Run: headless pygame with SDL's dummy video driver; simulated clock (each Clock.tick advances the game by its frame time, no real sleeping); random seed 0; keys injected as events and as key.get_pressed() state; mouse plan: one left click at the window centre at the start of phase 2, then a move to the lower-right quarter at the start of phase 3.
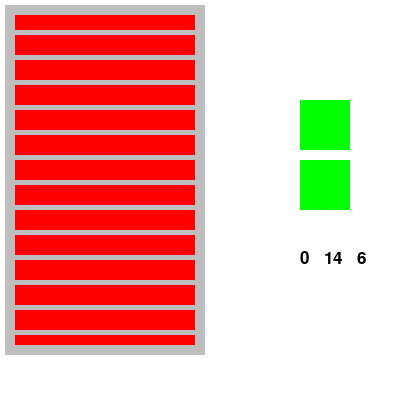
Frame 1 of 4 · flips 1–60 · no input
Frame 2 of 4 · flips 61–180 · clicked the window centre · tapped SPACE, RETURN · held RIGHT (→), D · screen unchanged from frame 1, image omitted
Frame 3 of 4 · flips 181–300 · moved the mouse to the lower-right quarter · held DOWN (↓), S · screen unchanged from frame 2, image omitted
Frame 4 of 4 · flips 301–420 · held LEFT (←), A, UP (↑), W · screen unchanged from frame 3, image omitted

The pygame program that drew these frames:

import pygame
import os

WIDTH = 190
HEIGHT = 340

RED = (255, 0, 0)

pygame.init()
main = pygame.display.set_mode((400, 400))
clock = pygame.time.Clock()
run = True


def Rounding(roundin):
    n = str(int(roundin)) + ".7"
    n = float(n)
    if roundin > n:
        roundoff = int(roundin) + 1
    else:
        roundoff = int(roundin)
    return roundoff


def addElements(Links='', Names='', count_el = 0, size=20):
    board = 0
    Elements = []
    for i in range(count_el):
        if i != 0:
            board += 5
        Elements.append(pygame.Rect(0, board + size * i, HEIGHT, 20))
    return Elements

class List:
    def __init__(self, win, slider_rect, x, y, width, heidth, y_max, step, count_elements):
        self.x = x
        self.y = y
        self.width = width
        self.heidth = heidth
        self.win = win
        self.slider_rect = slider_rect
        self.main_pos_sider_serface = 5
        self.y_max = y_max
        self.step = step
        self.count_elements = count_elements

    def draw(self, color, color_button, Elements):
        main.blit(self.win, (self.x, self.y))
        self.win.fill(color)
        self.slider_rect.fill(color)
        if Elements:
            for i in Elements:
                pygame.draw.rect(self.slider_rect, color_button, i)
        self.win.blit(self.slider_rect, (5, self.main_pos_sider_serface))
        pygame.draw.rect(self.win, color, (0, 0, self.width + 10, self.heidth + 10), 10)

    def Motion(self, position):
        if position:
            if self.main_pos_sider_serface < 5:
                self.main_pos_sider_serface += self.step
                while self.main_pos_sider_serface > 5:
                    self.main_pos_sider_serface -= 1
        else:
            if self.main_pos_sider_serface + self.y_max > HEIGHT + 5:
                self.main_pos_sider_serface -= self.step
                while self.main_pos_sider_serface + self.y_max < HEIGHT + 5:
                    self.main_pos_sider_serface += 1

    def Action(self):
        max_el = abs((self.main_pos_sider_serface - 5 + self.y_max - self.heidth) / 25)
        min_el = abs((self.main_pos_sider_serface - 5) / 25)
        avegage_el = 0
        font = pygame.font.Font(None, 25)
        main.blit(font.render(str(Rounding(min_el)) + "   " + str(self.count_elements - Rounding(min_el) - Rounding(max_el)) + "   " + str(Rounding(max_el)), True, pygame.Color("black")), (300, 250))


count = 20
List_rects = addElements('', '', count)
size_list_rect = len(List_rects)
max_y_list_rect = List_rects[size_list_rect - 1].y + 20

Link = "Images"
fileList = []
slider_win = pygame.Surface((WIDTH, max_y_list_rect))
List_main = pygame.Surface((WIDTH + 10, HEIGHT + 10))
getList = List(List_main, slider_win, 5, 5, WIDTH, HEIGHT, max_y_list_rect, 17, count)


def ReadDirs(Links, usePath):
    for root, dirs, files in os.walk(usePath):
        for file in files:
            Links.append(os.path.join(root, file))
    return Links


while True:
    main.fill(pygame.Color('white'))

    getList.draw(pygame.Color('gray'), pygame.Color('red'), List_rects)

    if run:
        fileList = ReadDirs(fileList, Link)
        run = False

    UpButton = pygame.Rect(300, 100, 50, 50)
    pygame.draw.rect(main, pygame.Color("green"), UpButton)
    DownButton = pygame.Rect(300, 160, 50, 50)
    pygame.draw.rect(main, pygame.Color("green"), DownButton)

    getList.Action()

    for event in pygame.event.get():
        pos = pygame.mouse.get_pos()
        if event.type == pygame.QUIT:
            pygame.quit()
            quit()
        if event.type == pygame.MOUSEBUTTONDOWN and event.button == 1:
            if UpButton.collidepoint(pos):
                getList.Motion(True)
                break
            if DownButton.collidepoint(pos):
                getList.Motion(False)
                break

    pygame.display.flip()
    clock.tick(60)
